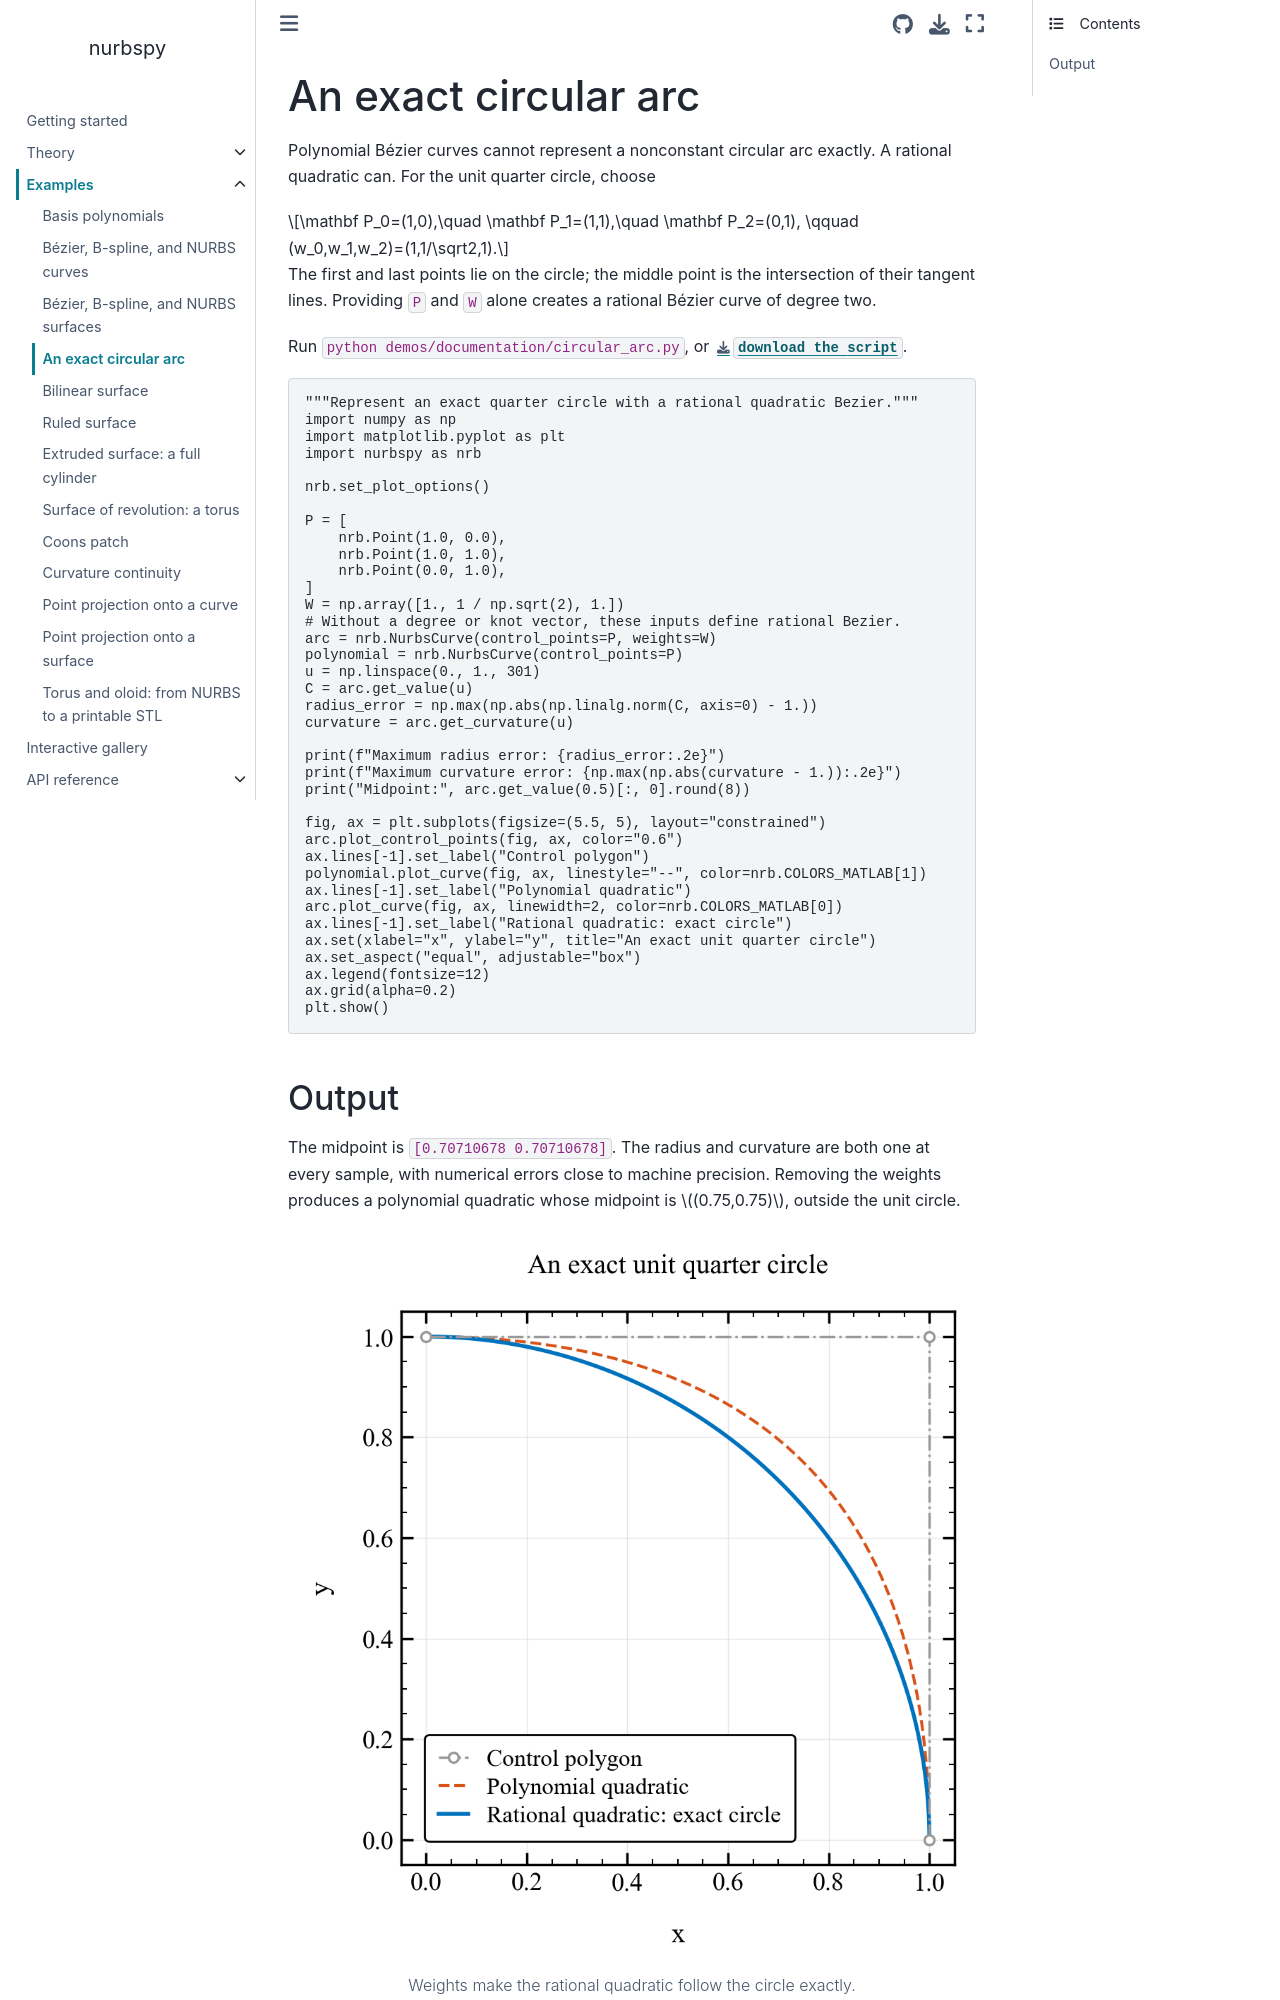

repository: turbo-sim/nurbspy · page: examples/circular_arc.html · generator: sphinx

# An exact circular arc

Polynomial Bézier curves cannot represent a nonconstant circular arc
exactly. A rational quadratic can. For the unit quarter circle, choose

```{math}
\mathbf P_0=(1,0),\quad \mathbf P_1=(1,1),\quad \mathbf P_2=(0,1),
\qquad (w_0,w_1,w_2)=(1,1/\sqrt2,1).
```

The first and last points lie on the circle; the middle point is the
intersection of their tangent lines. Providing `P` and `W` alone creates
a rational Bézier curve of degree two.

Run `python demos/documentation/circular_arc.py`, or
{download}`download the script <../../../demos/documentation/circular_arc.py>`.

```{literalinclude} ../../../demos/documentation/circular_arc.py
:language: python
```
